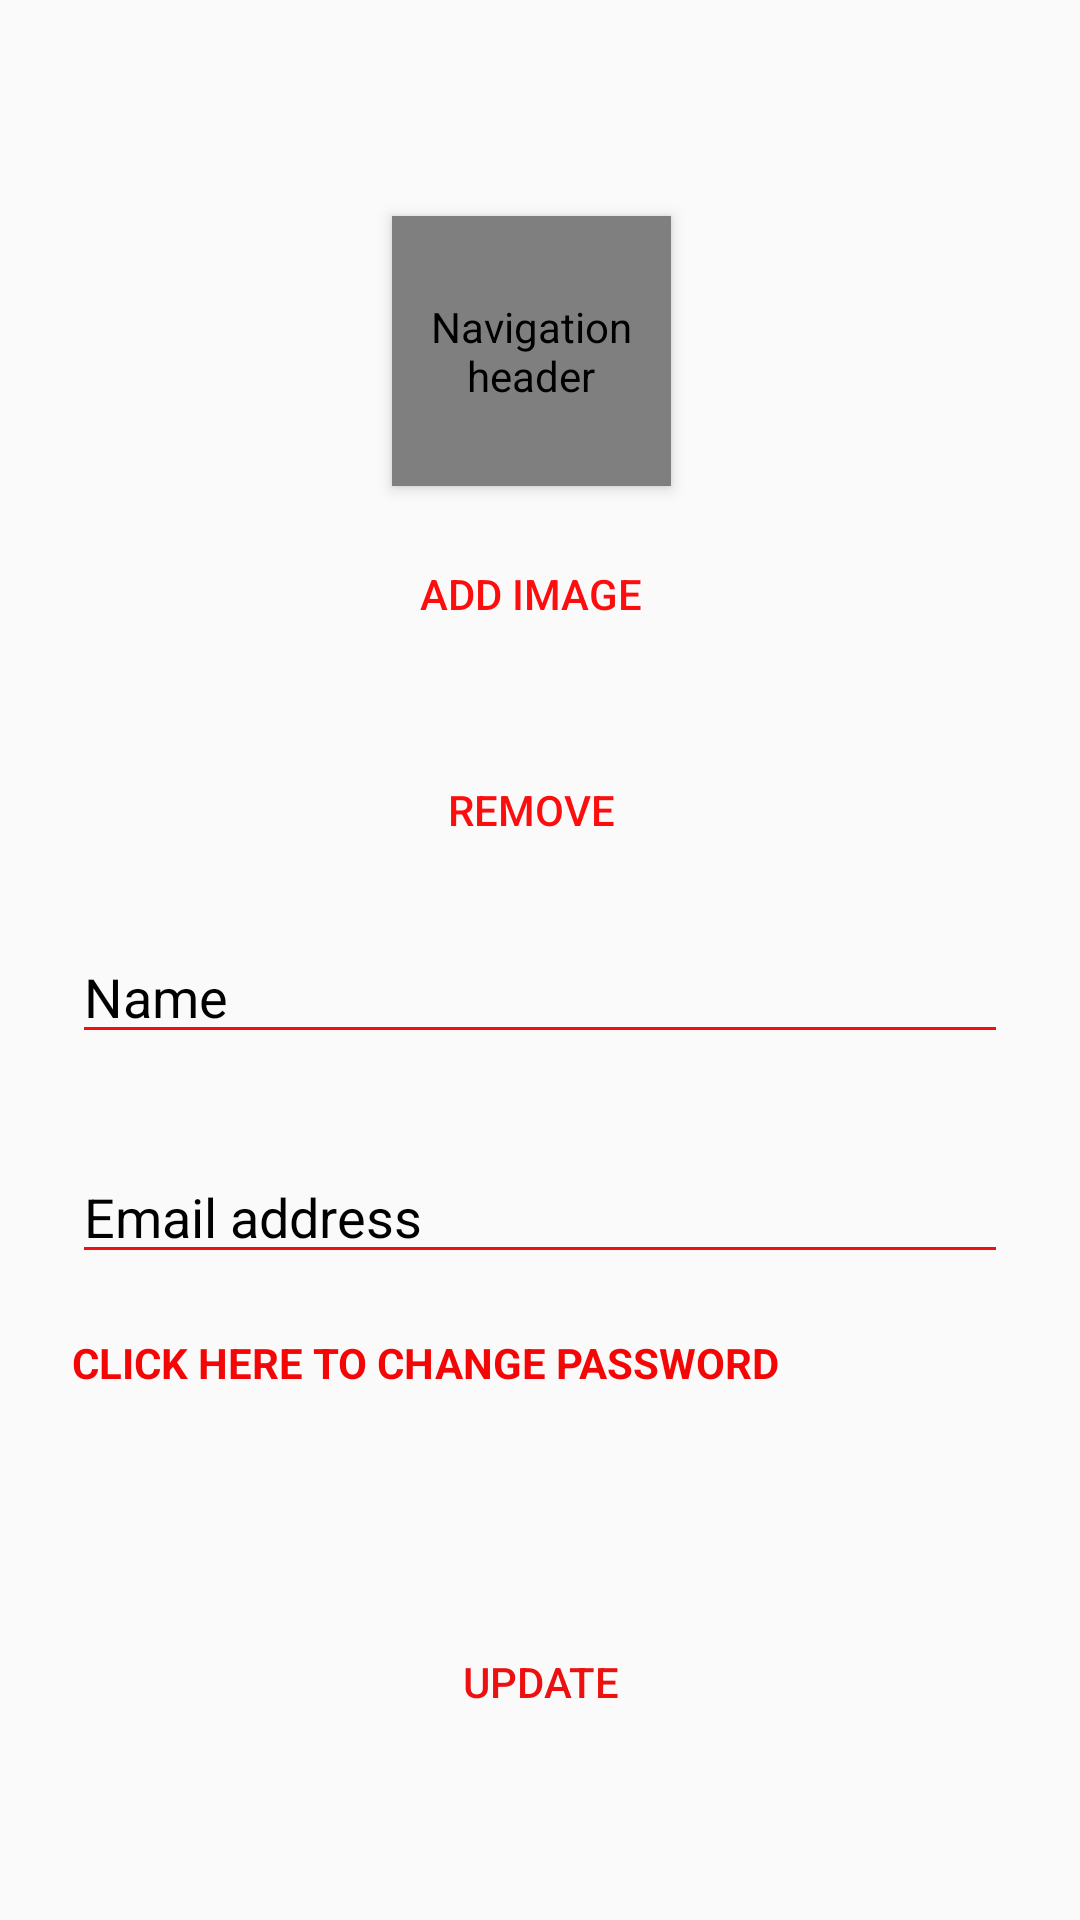

This screen was rendered from an Android layout file. Write that file and the resources it references.
<!-- AndroidManifest.xml: application theme Theme.SmartWallet -->
<!-- res/layout/activity_setting.xml -->
<?xml version="1.0" encoding="utf-8"?>
<androidx.constraintlayout.widget.ConstraintLayout xmlns:android="http://schemas.android.com/apk/res/android"
    xmlns:app="http://schemas.android.com/apk/res-auto"
    xmlns:tools="http://schemas.android.com/tools"
    android:layout_width="match_parent"
    android:layout_height="match_parent"
    tools:context=".SettingActivity">

    <de.hdodenhof.circleimageview.CircleImageView
        android:id="@+id/profile_setting"
        android:layout_width="93dp"
        android:layout_height="90dp"
        android:layout_marginTop="72dp"
        android:contentDescription="@string/nav_header_desc"
        android:elevation="3dp"
        android:paddingTop="@dimen/nav_header_vertical_spacing"
        android:src="@mipmap/oip2"
        app:civ_border_color="@color/white"
        app:civ_border_width="2dp"
        app:layout_constraintEnd_toEndOf="parent"
        app:layout_constraintHorizontal_bias="0.49"
        app:layout_constraintStart_toStartOf="parent"
        app:layout_constraintTop_toTopOf="parent" />

    <Button
        android:id="@+id/addimg"
        android:layout_width="wrap_content"
        android:layout_height="wrap_content"
        android:layout_marginTop="12dp"
        android:background="@drawable/custom_button"
        android:onClick="Setimage"
        android:text="Add image"
        android:textAllCaps="true"
        android:textColor="#FD0D0D"
        app:layout_constraintEnd_toEndOf="@+id/profile_setting"
        app:layout_constraintHorizontal_bias="0.458"
        app:layout_constraintStart_toStartOf="@+id/profile_setting"
        app:layout_constraintTop_toBottomOf="@+id/profile_setting" />

    <Button
        android:id="@+id/button4"
        android:layout_width="wrap_content"
        android:layout_height="wrap_content"
        android:layout_marginTop="24dp"
        android:text="Remove"
        android:background="@drawable/custom_button"
        android:textAllCaps="true"
        android:textColor="#FD0D0D"
        android:onClick="Remove"
        app:layout_constraintEnd_toEndOf="@+id/addimg"
        app:layout_constraintStart_toStartOf="@+id/addimg"
        app:layout_constraintTop_toBottomOf="@+id/addimg" />

    <EditText
        android:id="@+id/NameS"
        android:layout_width="0dp"
        android:layout_height="wrap_content"
        android:layout_marginStart="24dp"
        android:layout_marginTop="88dp"
        android:layout_marginEnd="24dp"
        android:backgroundTint="#F11010"
        android:ems="10"
        android:hint="Name"
        android:inputType="textPersonName"
        android:textColorHint="@color/black"
        app:layout_constraintEnd_toEndOf="parent"
        app:layout_constraintHorizontal_bias="0.0"
        app:layout_constraintStart_toStartOf="parent"
        app:layout_constraintTop_toBottomOf="@+id/addimg" />

    <EditText
        android:id="@+id/NewEmail"
        android:layout_width="0dp"
        android:layout_height="wrap_content"
        android:layout_marginStart="24dp"
        android:layout_marginTop="32dp"
        android:layout_marginEnd="24dp"
        android:ems="10"
        android:backgroundTint="#F11010"
        android:hint="Email address"
        android:textColorHint="@color/black"
        android:inputType="textPersonName"
        app:layout_constraintEnd_toEndOf="parent"
        app:layout_constraintStart_toStartOf="parent"
        app:layout_constraintTop_toBottomOf="@+id/NameS" />

    <Button
        android:id="@+id/updateemail"
        android:layout_width="0dp"
        android:layout_height="wrap_content"
        android:layout_marginStart="24dp"
        android:layout_marginTop="112dp"
        android:layout_marginEnd="24dp"
        android:background="@drawable/custom_button"
        android:text="Update"
        android:textColor="#ED1010"
        android:onClick="updateEmail"
        app:layout_constraintEnd_toEndOf="parent"
        app:layout_constraintHorizontal_bias="0.0"
        app:layout_constraintStart_toStartOf="parent"
        app:layout_constraintTop_toBottomOf="@+id/NewEmail" />

    <TextView
        android:id="@+id/chagnepass"
        android:layout_width="wrap_content"
        android:layout_height="wrap_content"
        android:layout_marginTop="20dp"
        android:text="Click here to Change Password"
        android:textAllCaps="true"
        android:textColor="#F40606"
        android:textStyle="bold"

        app:layout_constraintEnd_toEndOf="parent"
        app:layout_constraintHorizontal_bias="0.0"
        app:layout_constraintStart_toStartOf="@+id/NewEmail"
        app:layout_constraintTop_toBottomOf="@+id/NewEmail" />


</androidx.constraintlayout.widget.ConstraintLayout>
<!-- resources referenced by this layout -->
<resources>
  <string name="nav_header_desc">Navigation header</string>
  <style name="Theme.SmartWallet" parent="Theme.AppCompat.DayNight.DarkActionBar">
          
          <item name="colorPrimary">@color/purple_500</item>
          <item name="colorPrimaryVariant">@color/purple_700</item>
          <item name="colorOnPrimary">@color/white</item>
          
          <item name="colorSecondary">@color/teal_200</item>
          <item name="colorSecondaryVariant">@color/teal_700</item>
          <item name="colorOnSecondary">@color/black</item>
          
          <item name="android:statusBarColor" tools:targetApi="l">?attr/colorPrimaryVariant</item>
          
      </style>
  <!-- not gathered from this repository: default colours our renderer supplied (Android Studio template values) -->
  <color name="purple_500">#FF6200EE</color>
  <color name="purple_700">#FF3700B3</color>
  <color name="teal_200">#FF03DAC5</color>
  <color name="teal_700">#FF018786</color>
  <color name="black">#FF000000</color>
  <color name="white">#FFFFFFFF</color>
</resources>
